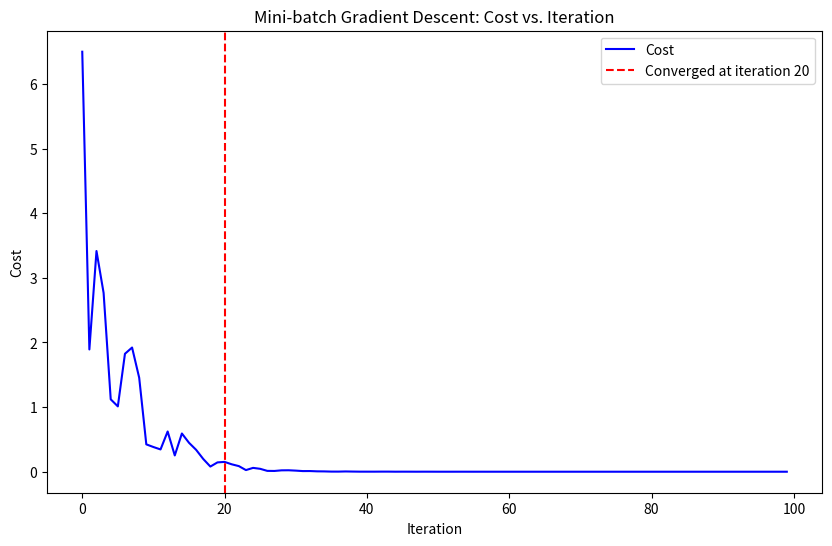

Recreate this plot in Python.
import numpy as np
import matplotlib.pyplot as plt
import random

# 数据
x_data = [1.0, 2.0, 3.0]
y_data = [2.0, 4.0, 6.0]

# 初始参数
w = 1.0  # 初始权重
alpha = 0.01  # 学习率
batch_size = 2  # Mini-batch 的大小
threshold = 1e-2  # 收敛阈值
max_iterations = 100  # 最大迭代次数


# 前向传播函数
def forward(x, w):
    return x * w


# 损失函数
def cost(x, y, w):
    cost_sum = 0
    for x_t, y_t in zip(x, y):
        y_pre = forward(x_t, w)
        cost_sum += (y_t - y_pre) ** 2
    cost_sum = cost_sum / len(x)
    return cost_sum


# Mini-batch 梯度计算函数
def MBgradient(w, mini_batch):
    grad = 0
    for x, y in mini_batch:
        grad += 2 * x * (x * w - y)  # 计算梯度
    grad = grad / batch_size  # 对小批量梯度求平均
    return grad


# 存储损失函数值
cost_list = []

# Mini-batch 训练过程
print("Before training, w =", w)
converged = False  # 标记是否收敛
converged_iteration = 0  # 记录收敛时的迭代次数
cost_val=0

for i in range(max_iterations):
    cost_old = cost_val
    # 计算当前损失
    data = list(zip(x_data, y_data))  # 将 x 和 y 组合成 (x, y) 元组列表
    mini_batch = random.sample(data, batch_size)  # 随机抽取一个小批量
    x_test, y_test = zip(*mini_batch)
    cost_val = cost(x_test, y_test, w)
    cost_list.append(cost_val)

    # 计算 Mini-batch 梯度
    grad_val = MBgradient(w, mini_batch)

    # 更新权重
    w_new = w - alpha * grad_val
    print("Delta cost",cost_val-cost_old)
    # 检查是否收敛
    if abs(cost_val-cost_old) < threshold and not converged:
        converged = True
        converged_iteration = i
        print(f"Converged at iteration {i}")

    w = w_new  # 更新权重

print("After training, w =", w)

# 绘制损失函数变化图
plt.figure(figsize=(10, 6))
plt.plot(range(len(cost_list)), cost_list, label='Cost', color='blue')
plt.xlabel('Iteration')
plt.ylabel('Cost')
plt.title('Mini-batch Gradient Descent: Cost vs. Iteration')

# 标记收敛点
if converged:
    plt.axvline(x=converged_iteration, color='red', linestyle='--',
                label=f'Converged at iteration {converged_iteration}')
    plt.legend()

plt.show()

# 输出收敛信息
if converged:
    print(f"Model converged at iteration {converged_iteration}")
else:
    print("Model did not converge within the maximum number of iterations.")
